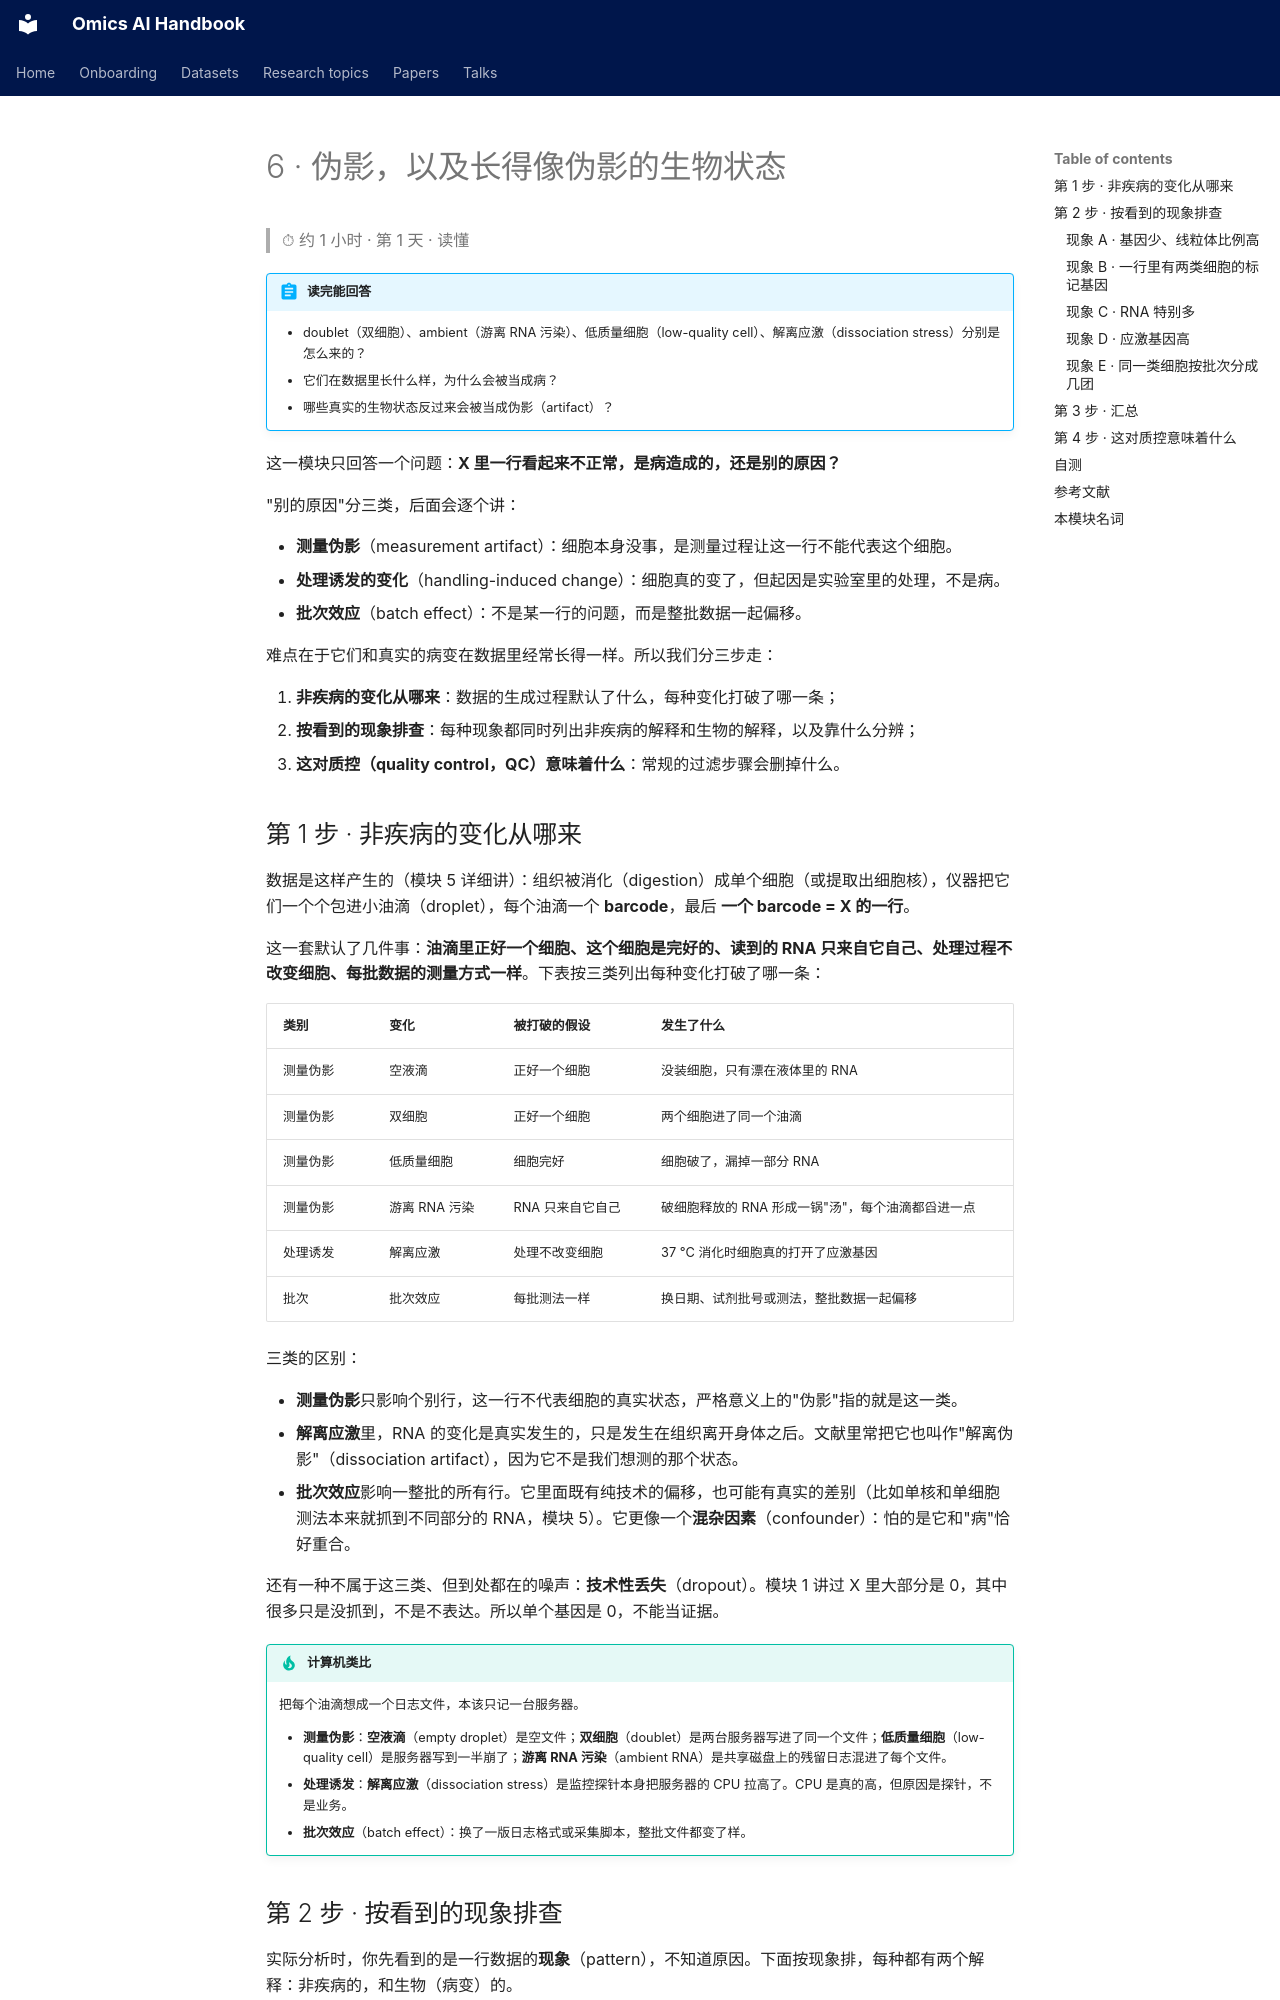

repository: jasonjin34/Medical_reading_material · page: onboarding/06-artifacts.zh/index.html · generator: mkdocs

# 6 · 伪影，以及长得像伪影的生物状态

> ⏱ 约 1 小时 · 第 1 天 · 读懂

!!! abstract "读完能回答"
    - doublet（双细胞）、ambient（游离 RNA 污染）、低质量细胞（low-quality cell）、解离应激（dissociation stress）分别是怎么来的？
    - 它们在数据里长什么样，为什么会被当成病？
    - 哪些真实的生物状态反过来会被当成伪影（artifact）？

这一模块只回答一个问题：**X 里一行看起来不正常，是病造成的，还是别的原因？**

"别的原因"分三类，后面会逐个讲：

- **测量伪影**（measurement artifact）：细胞本身没事，是测量过程让这一行不能代表这个细胞。
- **处理诱发的变化**（handling-induced change）：细胞真的变了，但起因是实验室里的处理，不是病。
- **批次效应**（batch effect）：不是某一行的问题，而是整批数据一起偏移。

难点在于它们和真实的病变在数据里经常长得一样。所以我们分三步走：

1. **非疾病的变化从哪来**：数据的生成过程默认了什么，每种变化打破了哪一条；
2. **按看到的现象排查**：每种现象都同时列出非疾病的解释和生物的解释，以及靠什么分辨；
3. **这对质控（quality control，QC）意味着什么**：常规的过滤步骤会删掉什么。

## 第 1 步 · 非疾病的变化从哪来

数据是这样产生的（模块 5 详细讲）：组织被消化（digestion）成单个细胞（或提取出细胞核），仪器把它们一个个包进小油滴（droplet），每个油滴一个 **barcode**，最后 **一个 barcode = X 的一行**。

这一套默认了几件事：**油滴里正好一个细胞、这个细胞是完好的、读到的 RNA 只来自它自己、处理过程不改变细胞、每批数据的测量方式一样**。下表按三类列出每种变化打破了哪一条：

| 类别 | 变化 | 被打破的假设 | 发生了什么 |
|---|---|---|---|
| 测量伪影 | 空液滴 | 正好一个细胞 | 没装细胞，只有漂在液体里的 RNA |
| 测量伪影 | 双细胞 | 正好一个细胞 | 两个细胞进了同一个油滴 |
| 测量伪影 | 低质量细胞 | 细胞完好 | 细胞破了，漏掉一部分 RNA |
| 测量伪影 | 游离 RNA 污染 | RNA 只来自它自己 | 破细胞释放的 RNA 形成一锅"汤"，每个油滴都舀进一点 |
| 处理诱发 | 解离应激 | 处理不改变细胞 | 37 °C 消化时细胞真的打开了应激基因 |
| 批次 | 批次效应 | 每批测法一样 | 换日期、试剂批号或测法，整批数据一起偏移 |

三类的区别：

- **测量伪影**只影响个别行，这一行不代表细胞的真实状态，严格意义上的"伪影"指的就是这一类。
- **解离应激**里，RNA 的变化是真实发生的，只是发生在组织离开身体之后。文献里常把它也叫作"解离伪影"（dissociation artifact），因为它不是我们想测的那个状态。
- **批次效应**影响一整批的所有行。它里面既有纯技术的偏移，也可能有真实的差别（比如单核和单细胞测法本来就抓到不同部分的 RNA，模块 5）。它更像一个**混杂因素**（confounder）：怕的是它和"病"恰好重合。

还有一种不属于这三类、但到处都在的噪声：**技术性丢失**（dropout）。模块 1 讲过 X 里大部分是 0，其中很多只是没抓到，不是不表达。所以单个基因是 0，不能当证据。

!!! tip "计算机类比"
    把每个油滴想成一个日志文件，本该只记一台服务器。

    - **测量伪影**：**空液滴**（empty droplet）是空文件；**双细胞**（doublet）是两台服务器写进了同一个文件；**低质量细胞**（low-quality cell）是服务器写到一半崩了；**游离 RNA 污染**（ambient RNA）是共享磁盘上的残留日志混进了每个文件。
    - **处理诱发**：**解离应激**（dissociation stress）是监控探针本身把服务器的 CPU 拉高了。CPU 是真的高，但原因是探针，不是业务。
    - **批次效应**（batch effect）：换了一版日志格式或采集脚本，整批文件都变了样。

## 第 2 步 · 按看到的现象排查

实际分析时，你先看到的是一行数据的**现象**（pattern），不知道原因。下面按现象排，每种都有两个解释：非疾病的，和生物（病变）的。

### 现象 A · 基因少、线粒体比例高

- **非疾病的解释**：低质量细胞或空液滴。完整细胞的膜破了，胞质（cytoplasm）里的 RNA 漏掉，`nCount_RNA`、`nFeature_RNA` 都低；留下来的多是线粒体里的 RNA，`percent.mt` 偏高 [1]。细胞核不一样：线粒体 RNA 不在核里表达（模块 2），单核数据里测到的线粒体转录本（mitochondrial transcripts），Lake 2019 认为来自贴在核膜（nuclear membrane）上的线粒体，其多少也反映组织处理的质量 [10]。所以单核数据的 `percent.mt` 本来就低得多（Lake 2023 单核中位 0.81%，单细胞中位 23% [3]）。Lake 2019 还发现，TAL 和 PT 的 S3 段这类耗能高、容易缺血（ischaemia）的细胞线粒体转录本更多，和肾切除（nephrectomy）时的热缺血（warm ischaemia）一致 [10]。
- **生物的解释**：受损（injured）、退化（degenerating）的细胞也可能这样。Lake 2023 单核数据里，degenerative 状态的核确实基因更少、线粒体更高（见 [Lake 2023 数据页](../datasets/lake-2023.md)的"已知问题"）。但这不能当独立证据：Lake 2023 当初就是把"测到的基因少、线粒体转录本多、内质网（endoplasmic reticulum）相关转录本多、损伤标记基因（injury marker）升高、或者主要来自 AKI / CKD 样本"的簇（cluster）先标成可能的改变态（altered state）[2]。也就是说，"基因少、线粒体高"有一部分是标签定义带进来的。
- **怎么分辨**：只看总数分不开。要看损伤相关的基因有没有升高，而不只是"什么都变少了"。
